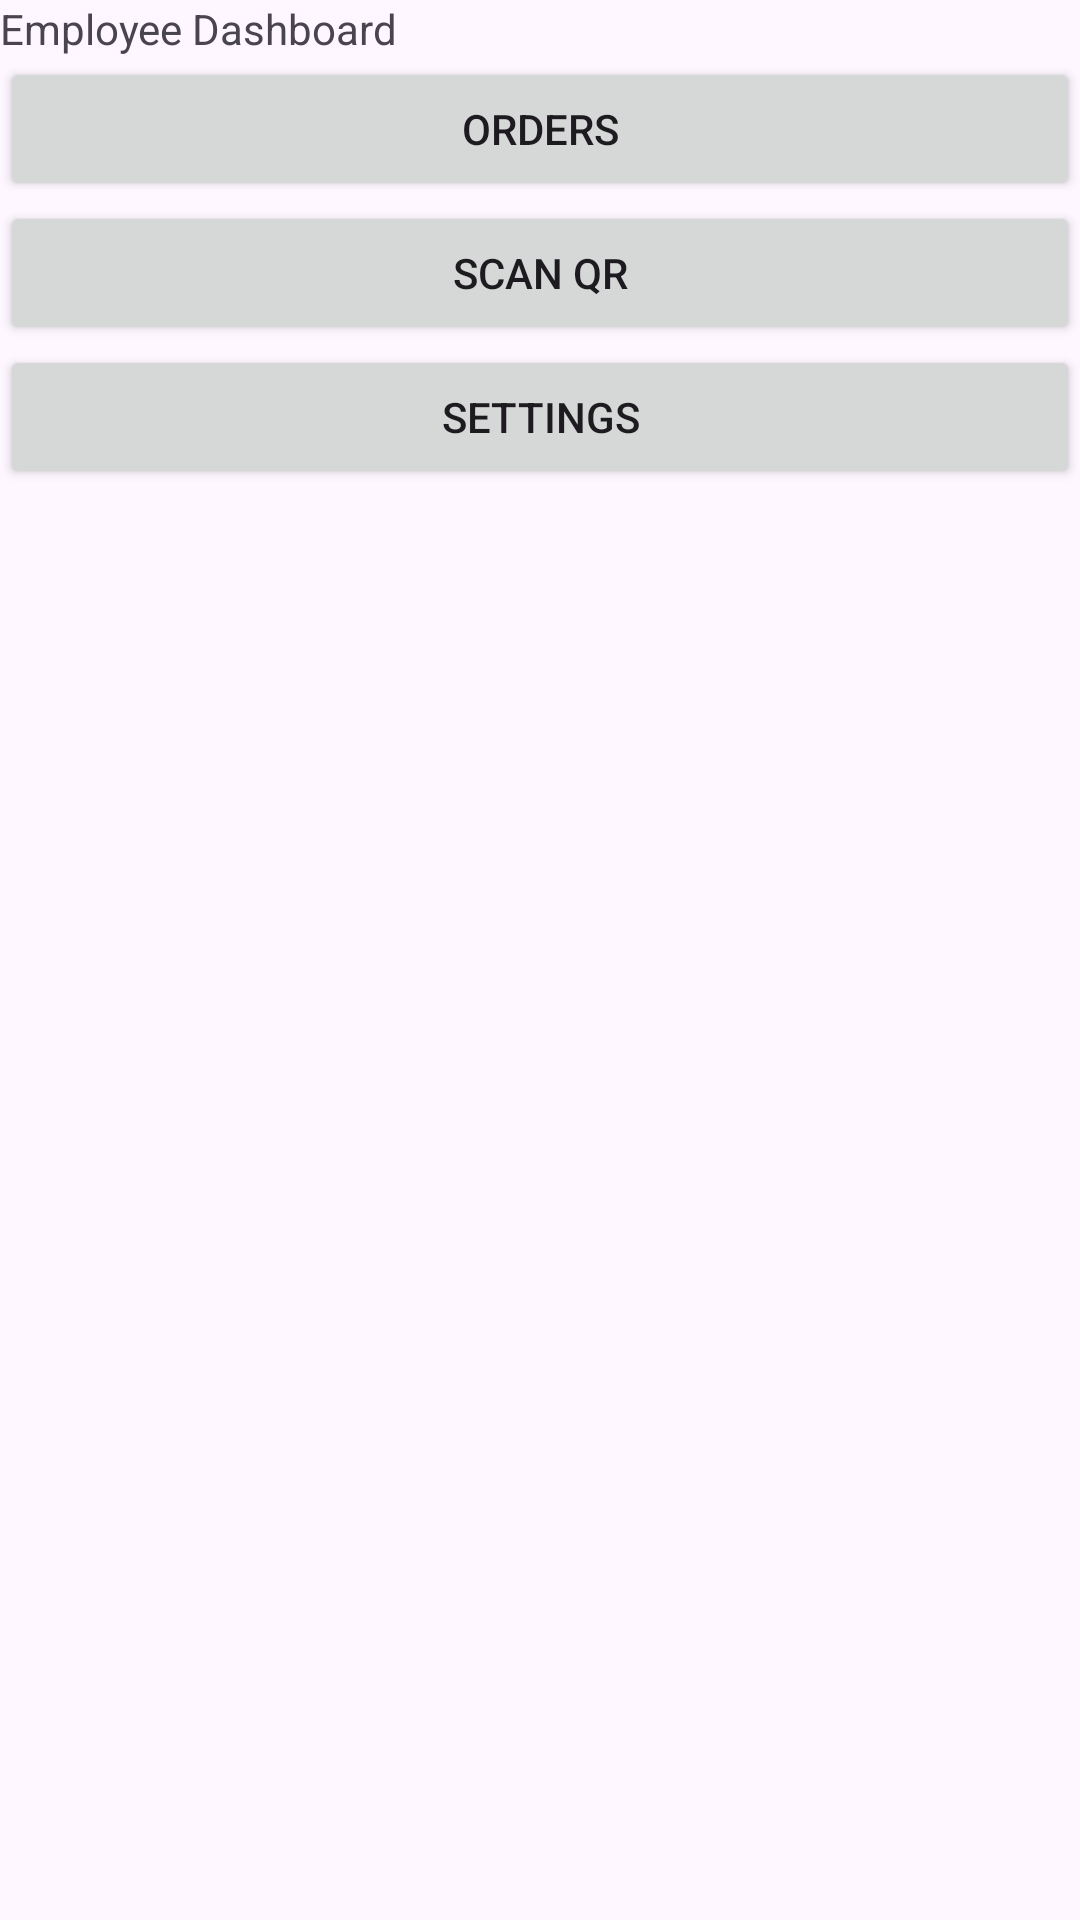

Reconstruct the res/layout file that produces this screen, plus the resources it refers to.
<!-- AndroidManifest.xml: application theme Theme.UnisaEat -->
<!-- res/layout/activity_home_employee.xml -->
<?xml version="1.0" encoding="utf-8"?>
<androidx.constraintlayout.widget.ConstraintLayout xmlns:android="http://schemas.android.com/apk/res/android"
    xmlns:tools="http://schemas.android.com/tools"
    android:layout_width="match_parent"
             android:layout_height="match_parent">


    <LinearLayout
        android:layout_width="match_parent"
        android:layout_height="match_parent"
        android:orientation="vertical">

        <TextView
            android:layout_width="match_parent"
            android:layout_height="wrap_content"
            android:text="@string/employee_main_title">


        </TextView>

        <Button
            android:id="@+id/orders_btn"
            android:layout_width="match_parent"
            android:layout_height="wrap_content"
            android:text="@string/orders_btn" >
        </Button>

        <Button
            android:id="@+id/scan_btn"
            android:layout_width="match_parent"
            android:layout_height="wrap_content"
            android:text="@string/scan_btn" >
        </Button>

        <Button
            android:id="@+id/settings_btn"
            android:layout_width="match_parent"
            android:layout_height="wrap_content"
            android:text="@string/settings_btn" >
        </Button>


    </LinearLayout>
</androidx.constraintlayout.widget.ConstraintLayout>
<!-- resources referenced by this layout -->
<resources>
  <string name="employee_main_title">Employee Dashboard</string>
  <string name="orders_btn">Orders</string>
  <string name="scan_btn" translatable="false">Scan QR</string>
  <string name="settings_btn">Settings</string>
  <style name="Theme.UnisaEat" parent="Base.Theme.UnisaEat" />
  <style name="Base.Theme.UnisaEat" parent="Theme.Material3.DayNight.NoActionBar">
          
          
      </style>
</resources>
